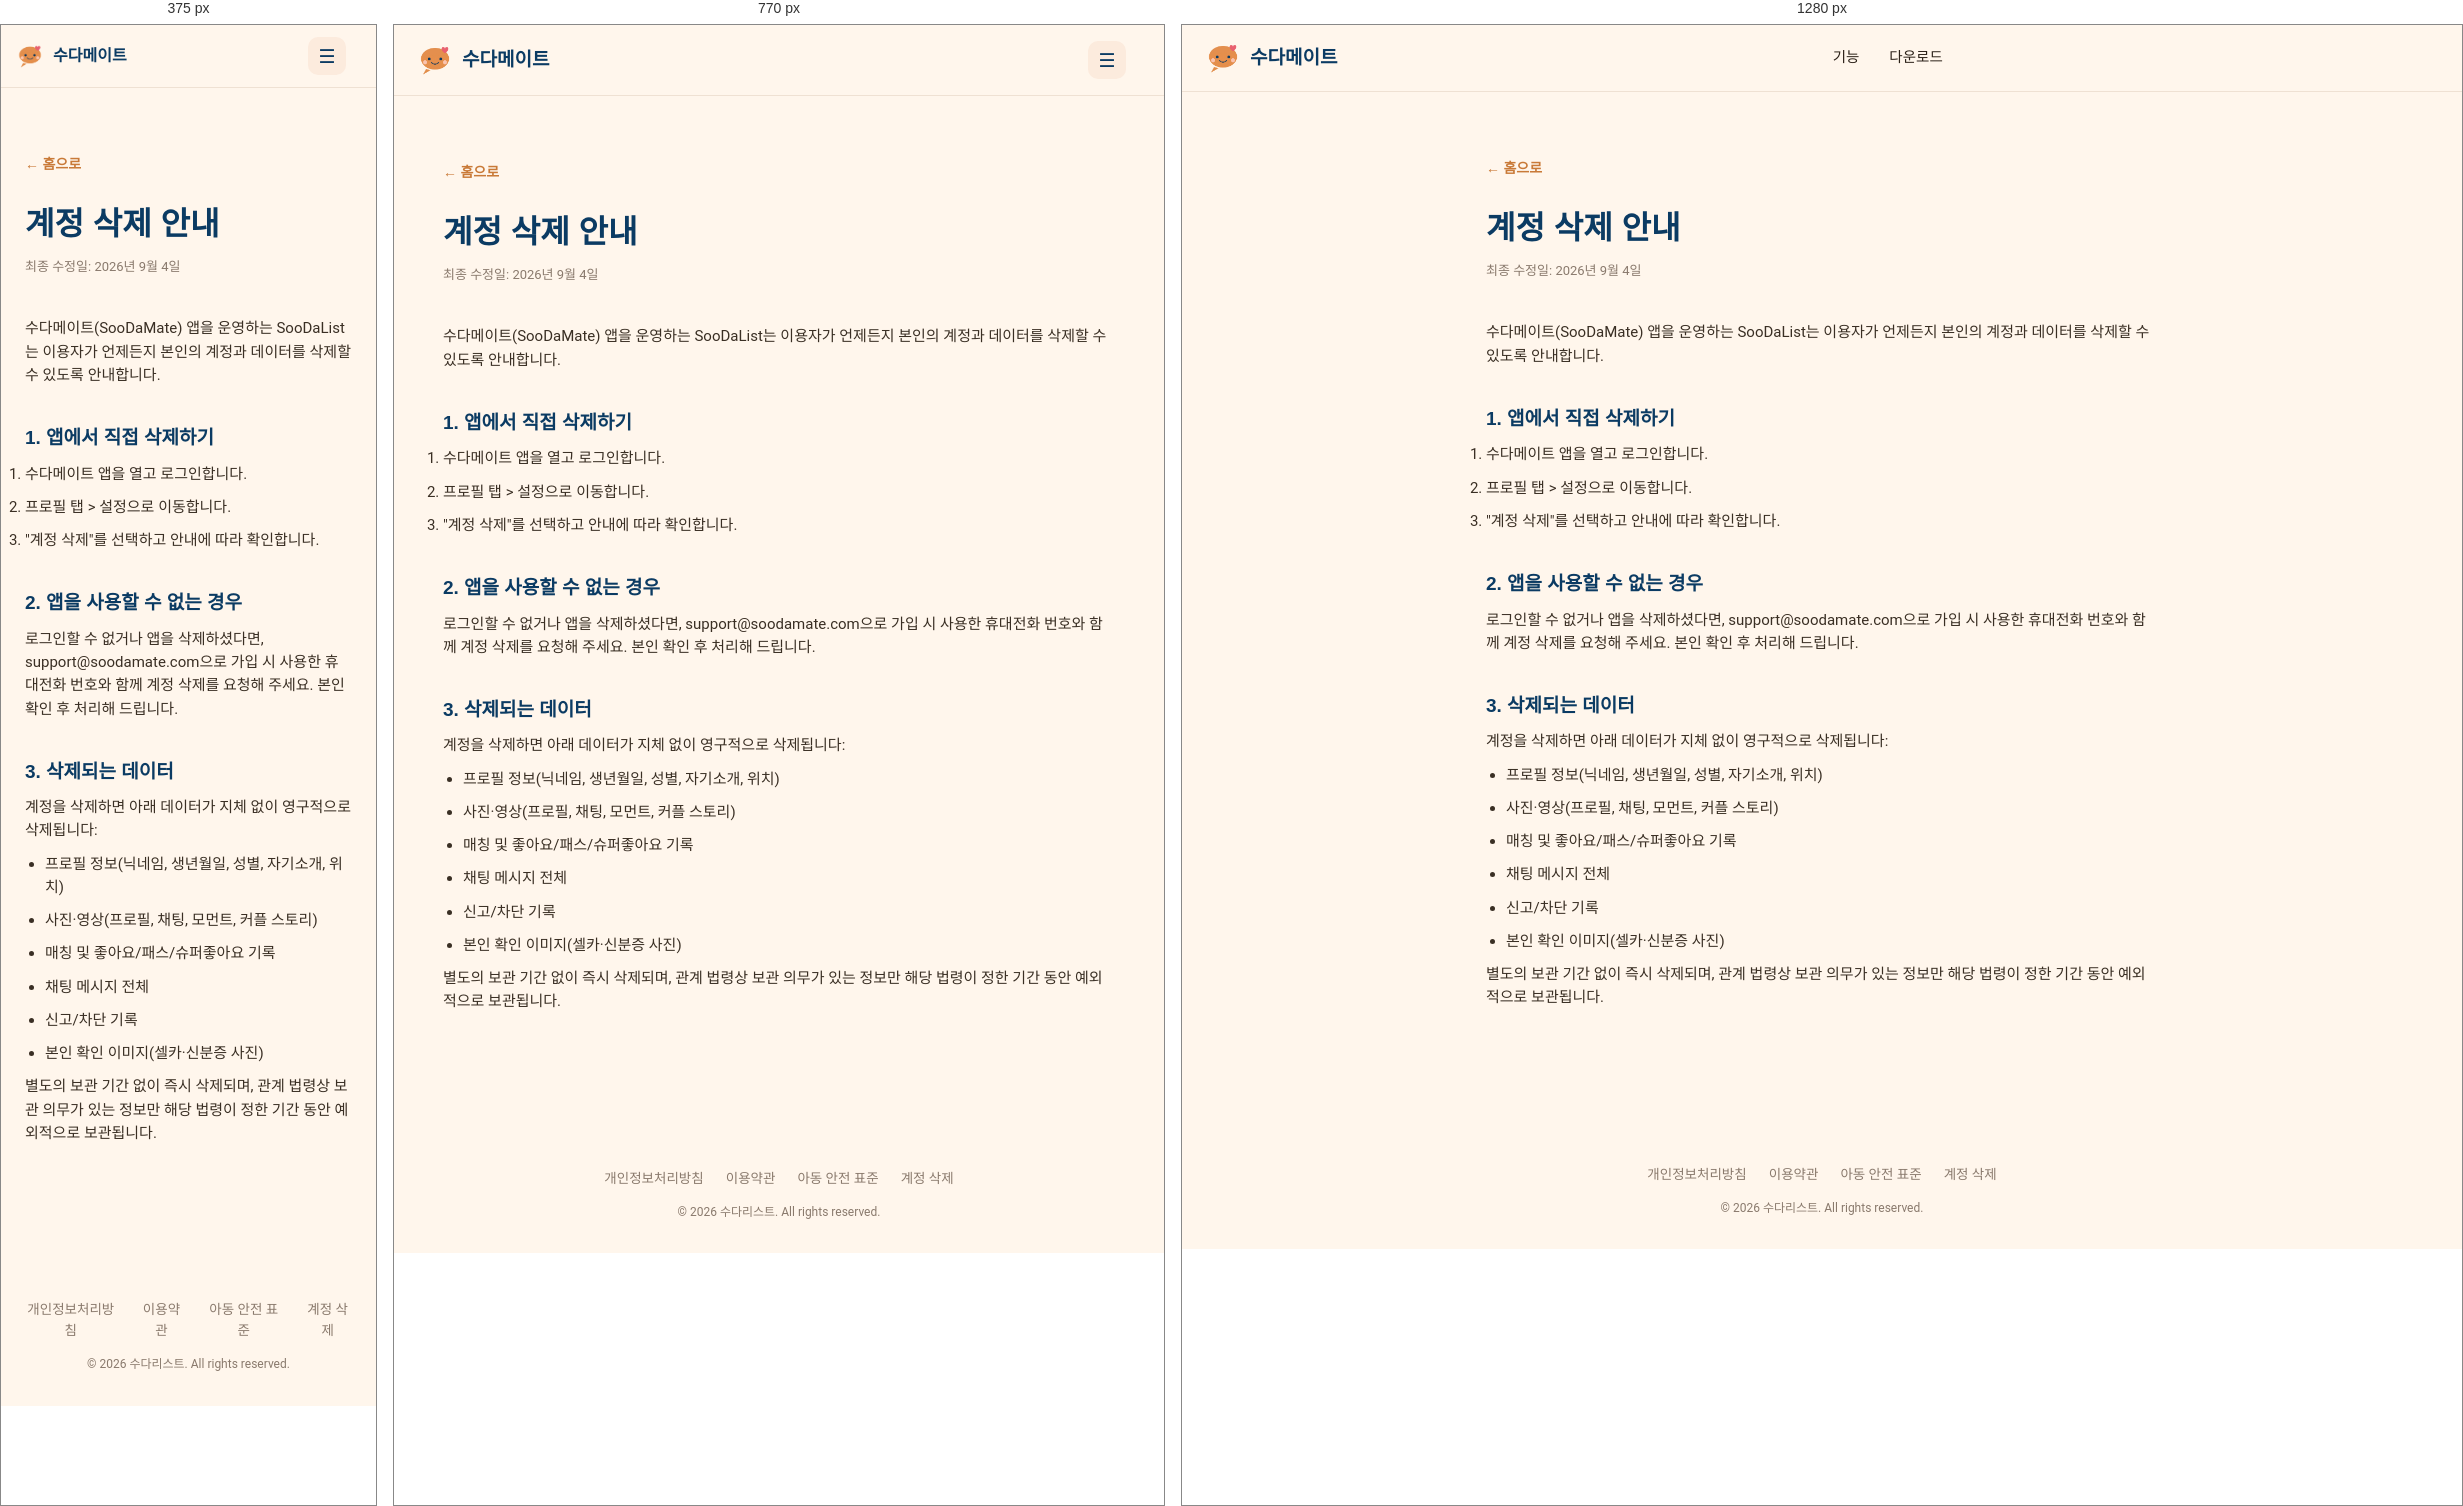
Rendered at 375 px, 770 px and 1280 px, left to right.

<!-- file: delete-account.html -->
<!DOCTYPE html>
<html lang="en">
<head>
  <meta charset="UTF-8" />
  <meta name="viewport" content="width=device-width, initial-scale=1" />
  <title>Delete Account — SooDaMate</title>
  <link rel="icon" href="/assets/favicon.png" type="image/png" />
  <link rel="preconnect" href="https://fonts.googleapis.com" />
  <link rel="preconnect" href="https://fonts.gstatic.com" crossorigin />
  <link href="https://fonts.googleapis.com/css2?family=Jua&family=Fredoka:wght@500;600;700&family=Roboto:wght@400;500;700;900&family=Noto+Sans+KR:wght@400;500;700;900&display=swap" rel="stylesheet" />
  <link rel="stylesheet" href="/styles.css" />
</head>
<body>
  <header class="bar">
    <a class="logo" href="/">
      <img src="/assets/logo.png" alt="" class="logo-mark" width="28" height="28" />
      <span data-i18n="brand.name">수다메이트</span>
    </a>
    <nav class="nav-links" aria-label="Site" data-nav-links>
      <a href="/#features" data-i18n="nav.features">기능</a>
      <a href="/#download" data-i18n="nav.download">다운로드</a>
    </nav>
    <div class="nav-right">
      <button type="button" class="nav-toggle" aria-label="Menu" aria-expanded="false" data-nav-toggle>☰</button>
      <div class="lang-switcher" data-lang-switcher aria-label="Language"></div>
    </div>
  </header>

  <main class="legal">
    <a class="back" href="/" data-i18n="legal.back">← 홈으로</a>
    <h1 data-i18n="deleteAccount.title">계정 삭제 안내</h1>
    <p class="updated" data-i18n="legal.updated">최종 수정일: 2026년 9월 4일</p>

    <p data-i18n="deleteAccount.intro">
      수다메이트(SooDaMate) 앱을 운영하는 SooDaList는 이용자가 언제든지 본인의 계정과 데이터를
      삭제할 수 있도록 안내합니다.
    </p>

    <h2 data-i18n="deleteAccount.h1">1. 앱에서 직접 삭제하기</h2>
    <ol>
      <li data-i18n="deleteAccount.step1">수다메이트 앱을 열고 로그인합니다.</li>
      <li data-i18n="deleteAccount.step2">프로필 탭 &gt; 설정으로 이동합니다.</li>
      <li data-i18n="deleteAccount.step3">"계정 삭제"를 선택하고 안내에 따라 확인합니다.</li>
    </ol>

    <h2 data-i18n="deleteAccount.h2">2. 앱을 사용할 수 없는 경우</h2>
    <p data-i18n-html="deleteAccount.noAppBody">
      로그인할 수 없거나 앱을 삭제하셨다면, <a href="mailto:support@soodamate.com">support@soodamate.com</a>으로 가입 시 사용한 휴대전화 번호와 함께 계정 삭제를 요청해 주세요. 본인 확인 후 처리해 드립니다.
    </p>

    <h2 data-i18n="deleteAccount.h3">3. 삭제되는 데이터</h2>
    <p data-i18n="deleteAccount.dataIntro">계정을 삭제하면 아래 데이터가 지체 없이 영구적으로 삭제됩니다:</p>
    <ul>
      <li data-i18n="deleteAccount.data1">프로필 정보(닉네임, 생년월일, 성별, 자기소개, 위치)</li>
      <li data-i18n="deleteAccount.data2">사진·영상(프로필, 채팅, 모먼트, 커플 스토리)</li>
      <li data-i18n="deleteAccount.data3">매칭 및 좋아요/패스/슈퍼좋아요 기록</li>
      <li data-i18n="deleteAccount.data4">채팅 메시지 전체</li>
      <li data-i18n="deleteAccount.data5">신고/차단 기록</li>
      <li data-i18n="deleteAccount.data6">본인 확인 이미지(셀카·신분증 사진)</li>
    </ul>
    <p data-i18n="deleteAccount.retention">
      별도의 보관 기간 없이 즉시 삭제되며, 관계 법령상 보관 의무가 있는 정보만 해당 법령이 정한
      기간 동안 예외적으로 보관됩니다.
    </p>
  </main>

  <footer class="foot">
    <div class="foot-links">
      <a href="/privacy-policy.html" data-i18n="footer.privacy">개인정보처리방침</a>
      <a href="/terms.html" data-i18n="footer.terms">이용약관</a>
      <a href="/child-safety.html" data-i18n="footer.childSafety">아동 안전 표준</a>
      <a href="/delete-account.html" data-i18n="footer.deleteAccount">계정 삭제</a>
    </div>
    <p data-i18n="footer.rights">© 2026 수다리스트. All rights reserved.</p>
  </footer>

  <script src="/i18n.js"></script>
</body>
</html>


/* @media block from styles.css */
@media (max-width: 900px) {
  .hero { grid-template-columns: 1fr; text-align: center; padding-top: 48px; }
  .hero-subtitle { margin-left: auto; margin-right: auto; }
  .hero-badges, .hero-trust { justify-content: center; }
  .hero-visual { margin-top: 20px; }
  .feature-grid { grid-template-columns: repeat(2, 1fr); }
  .how-steps { grid-template-columns: 1fr; gap: 40px; }
  .rule { grid-template-columns: 1fr; padding: 36px 28px; }
  .safety-grid { grid-template-columns: 1fr; }
  .safety-grid .safety-visual { order: -1; }

  /* Nav links move into a toggleable dropdown below the header instead of
     staying inline — at this width there isn't room for 5 links + the
     language switcher + the logo without wrapping/overlapping (the exact
     breakage reported: text wrapping onto multiple lines and the language
     switcher getting clipped). .bar's own `position: sticky` already
     establishes the containing block this dropdown positions against. */
  .nav-toggle { display: flex; }
  .nav-links {
    display: none;
    position: absolute;
    top: 100%;
    left: 0;
    right: 0;
    flex-direction: column;
    align-items: stretch;
    gap: 0;
    background: var(--cream);
    border-bottom: 1px solid var(--border);
    padding: 4px 24px 12px;
    box-shadow: 0 14px 28px rgba(43, 33, 24, 0.1);
  }
  .nav-links.open { display: flex; }
  .nav-links a { padding: 13px 0; border-bottom: 1px solid var(--border); }
  .nav-links a:last-child { border-bottom: none; }
}

/* @media block from styles.css */
@media (max-width: 640px) {
  .feature-grid { grid-template-columns: 1fr; }
  .hero-float-card { display: none; }
  .bar { padding: 12px 16px; gap: 8px; }
  .nav-links { padding-left: 16px; padding-right: 16px; }
  .logo { flex-shrink: 0; font-size: 16px; }
  .logo-mark { width: 26px; height: 26px; }
  .lang-trigger { padding: 6px 9px; font-size: 12px; }
  .lang-trigger-label { display: none; }
  .nav-cta { flex-shrink: 0; padding: 8px 14px; font-size: 13px; }
}